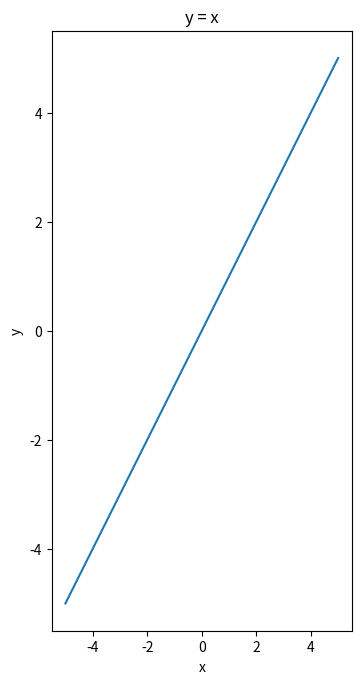

Recreate this plot in Python.
import numpy as np
import matplotlib.pyplot as plt

x = np.linspace(-5, 5)
y = x

fig = plt.figure(figsize=(5, 10))  # Set the figure size to 5 inches by 10/2 inches
ax = fig.add_subplot(111)

ax.plot(x, y)
ax.set_xlabel('x')
ax.set_ylabel('y')
ax.set_title('y = x')

plt.subplots_adjust(left=0.2, bottom=0.2, right=0.8, top=0.8)  # Adjust the margins of the plot

plt.show()
